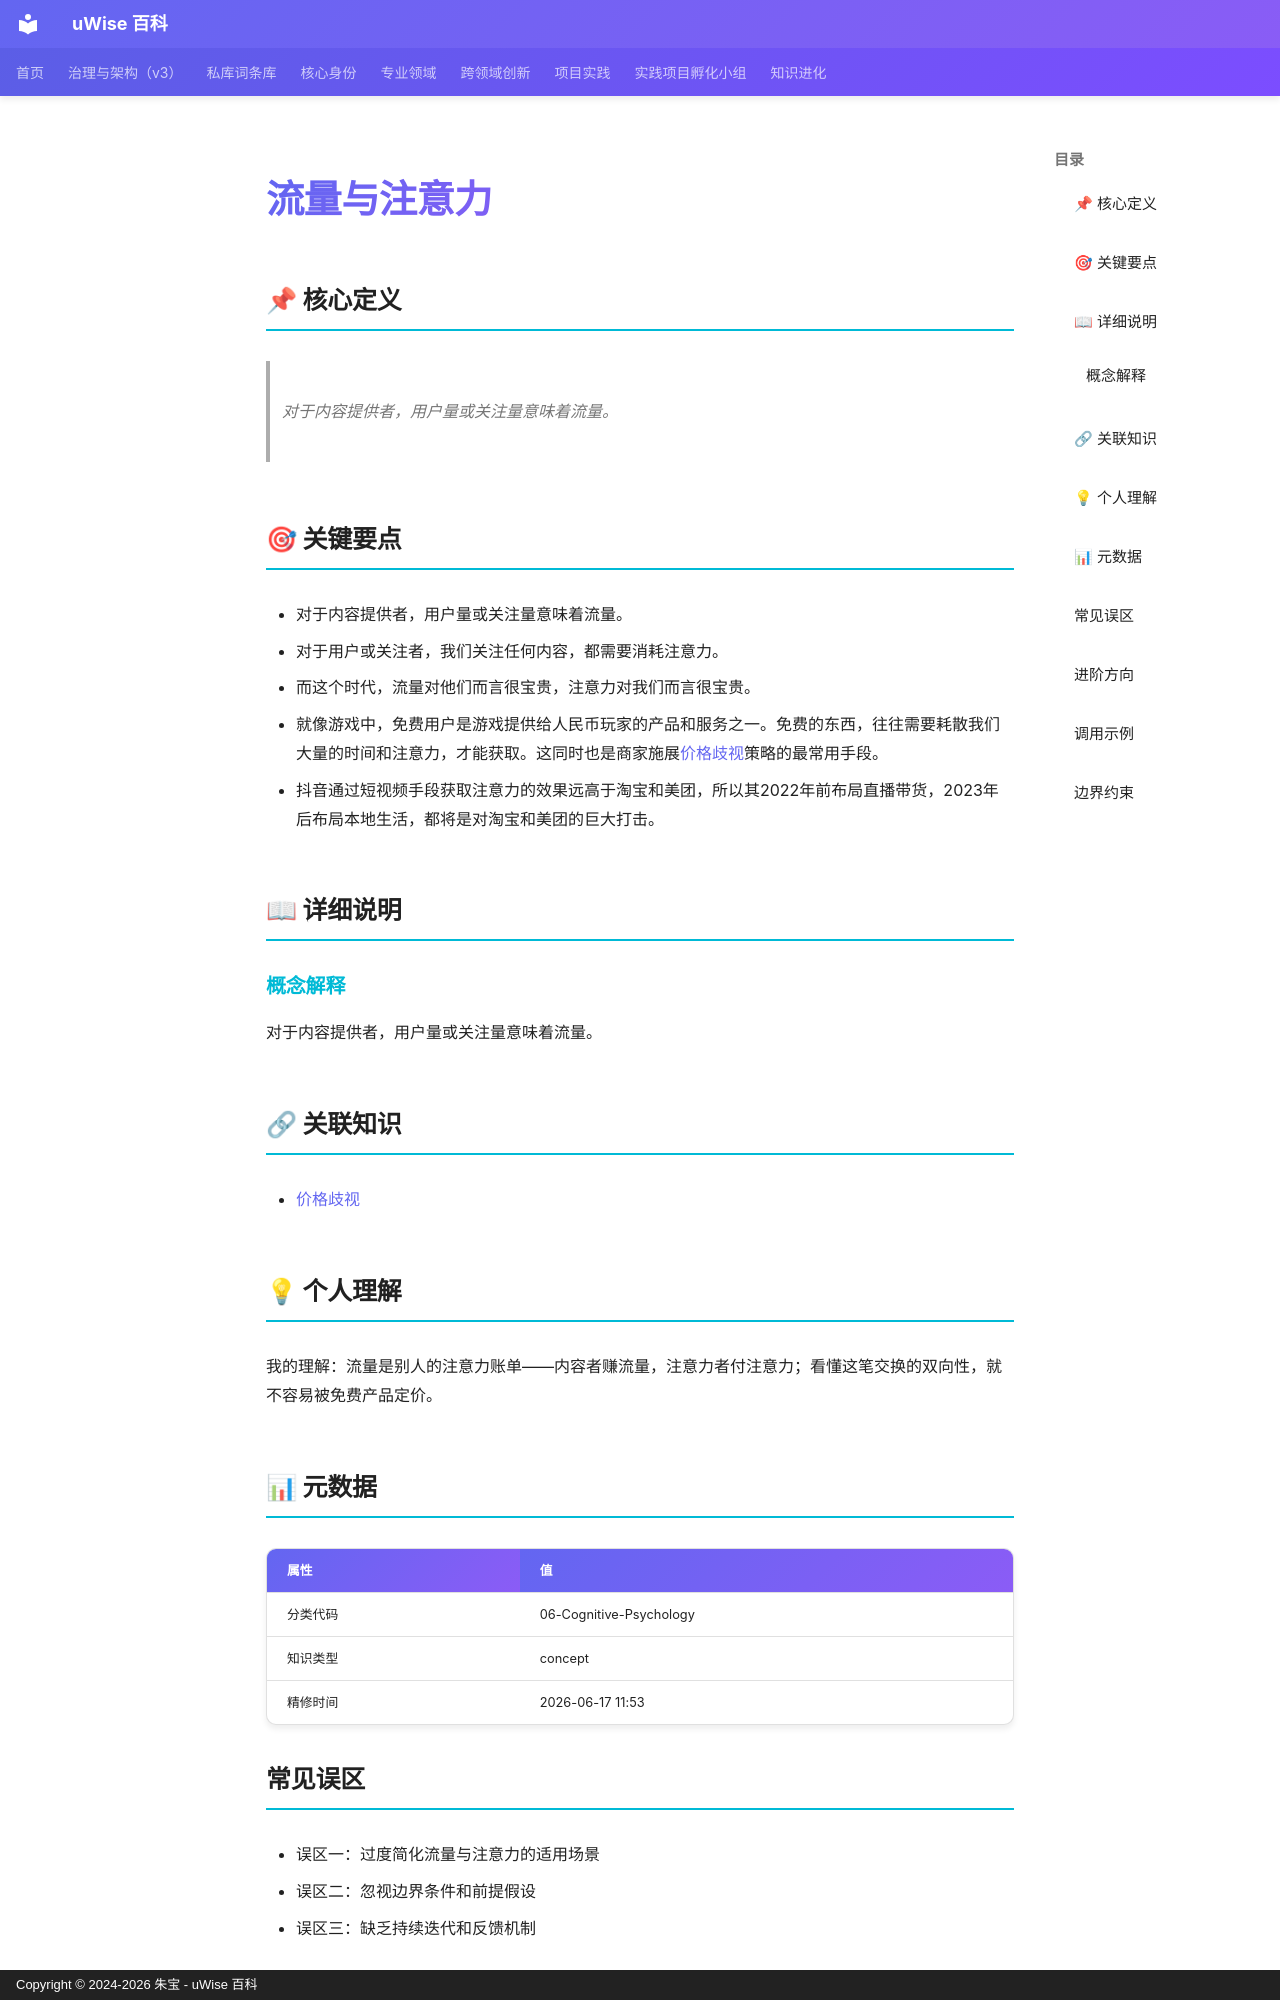

repository: zhubao315/uWise · page: vault-encyclopedia/md-de0c32ce/index.html · generator: mkdocs · copyright: Copyright © 2024-2026 朱宝 - uWise 百科

---
title: "流量与注意力"
description: "对于内容提供者，用户量或关注量意味着流量。"
---

# 流量与注意力

## 📌 核心定义

> 对于内容提供者，用户量或关注量意味着流量。

## 🎯 关键要点

- 对于内容提供者，用户量或关注量意味着流量。
- 对于用户或关注者，我们关注任何内容，都需要消耗注意力。
- 而这个时代，流量对他们而言很宝贵，注意力对我们而言很宝贵。
- 就像游戏中，免费用户是游戏提供给人民币玩家的产品和服务之一。免费的东西，往往需要耗散我们大量的时间和注意力，才能获取。这同时也是商家施展[价格歧视](../md-b582fabf/)策略的最常用手段。
- 抖音通过短视频手段获取注意力的效果远高于淘宝和美团，所以其2022年前布局直播带货，2023年后布局本地生活，都将是对淘宝和美团的巨大打击。

## 📖 详细说明

### 概念解释
对于内容提供者，用户量或关注量意味着流量。


## 🔗 关联知识

- [价格歧视](../md-b582fabf/)

## 💡 个人理解

我的理解：流量是别人的注意力账单——内容者赚流量，注意力者付注意力；看懂这笔交换的双向性，就不容易被免费产品定价。

## 📊 元数据

| 属性 | 值 |
|------|-----|
| 分类代码 | 06-Cognitive-Psychology |
| 知识类型 | concept |
| 精修时间 | 2026-06-17 11:53 |

## 常见误区

- 误区一：过度简化流量与注意力的适用场景
- 误区二：忽视边界条件和前提假设
- 误区三：缺乏持续迭代和反馈机制

## 进阶方向

- 深入研究流量与注意力的底层原理
- 结合实际项目进行实践验证
- 与其他方法论进行交叉融合

---
